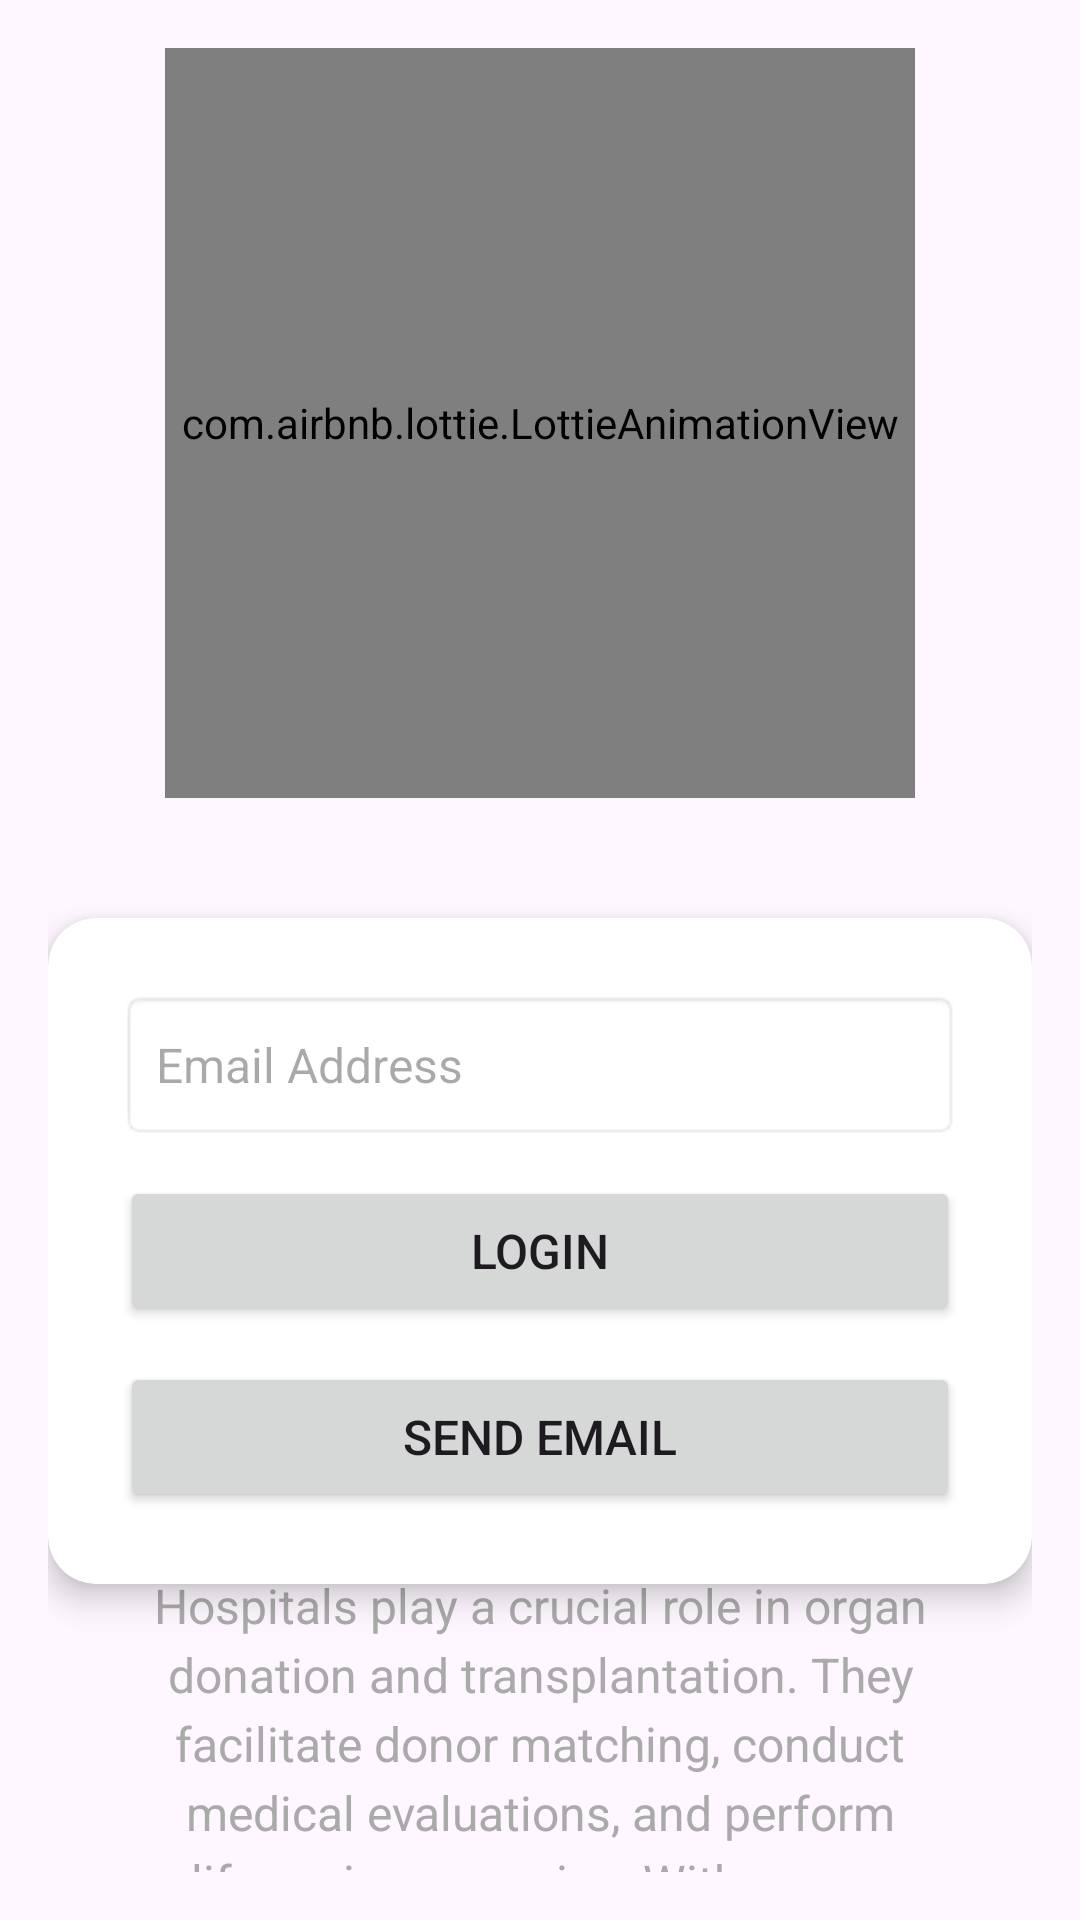

Write the Android layout XML for this screen, with the resource values it uses.
<!-- AndroidManifest.xml: application theme Theme.Last -->
<!-- res/layout/activity_hospitallogin.xml -->
<?xml version="1.0" encoding="utf-8"?>
<FrameLayout xmlns:android="http://schemas.android.com/apk/res/android"
    xmlns:app="http://schemas.android.com/apk/res-auto"
    xmlns:tools="http://schemas.android.com/tools"
    android:layout_width="match_parent"
    android:layout_height="match_parent"
    android:id="@+id/main">

    

    <androidx.constraintlayout.widget.ConstraintLayout
        android:layout_width="match_parent"
        android:layout_height="match_parent"
        android:padding="16dp">

        
        <com.airbnb.lottie.LottieAnimationView
            android:id="@+id/lottieAnimation"
            android:layout_width="250dp"
            android:layout_height="250dp"
            app:layout_constraintTop_toTopOf="parent"
            app:layout_constraintStart_toStartOf="parent"
            app:layout_constraintEnd_toEndOf="parent"
            app:lottie_rawRes="@raw/lottie"
            app:lottie_autoPlay="true"
            app:lottie_loop="true" />

        
        <androidx.cardview.widget.CardView
            android:id="@+id/cardView2"
            android:layout_width="match_parent"
            android:layout_height="wrap_content"
            android:layout_marginTop="40dp"
            app:cardCornerRadius="16dp"
            app:cardElevation="6dp"
            app:layout_constraintEnd_toEndOf="parent"
            app:layout_constraintStart_toStartOf="parent"
            app:layout_constraintTop_toBottomOf="@id/lottieAnimation">

            <LinearLayout
                android:layout_width="match_parent"
                android:layout_height="wrap_content"
                android:gravity="center_horizontal"
                android:orientation="vertical"
                android:padding="24dp"
                android:spacing="8dp">

                
                <EditText
                    android:id="@+id/emailInput"
                    android:layout_width="match_parent"
                    android:layout_height="50dp"
                    android:background="@android:drawable/editbox_background"
                    android:hint="Email Address"
                    android:inputType="textEmailAddress"
                    android:padding="12dp"
                    android:textSize="16sp" />

                
                <Button
                    android:id="@+id/loginButton"
                    android:layout_width="match_parent"
                    android:layout_height="50dp"
                    android:layout_marginTop="12dp"
                    android:padding="10dp"
                    android:text="Login"
                    android:textSize="16sp" />

                
                <Button
                    android:id="@+id/sendOtp"
                    android:layout_width="match_parent"
                    android:layout_height="50dp"
                    android:layout_marginTop="12dp"
                    android:padding="10dp"
                    android:text="Send Email"
                    android:textSize="16sp" />
            </LinearLayout>
        </androidx.cardview.widget.CardView>

        
        <TextView
            android:id="@+id/donorImportance"
            android:layout_width="match_parent"
            android:layout_height="wrap_content"
            android:lineSpacingExtra="4dp"
            android:padding="16dp"
            android:text="Hospitals play a crucial role in organ donation and transplantation. They facilitate donor matching, conduct medical evaluations, and perform life-saving surgeries. With proper coordination, hospitals ensure that no viable organ goes to waste. "
            android:textAlignment="center"
            android:textColor="@android:color/darker_gray"
            android:textSize="16sp"
            app:layout_constraintBottom_toBottomOf="parent"
            app:layout_constraintEnd_toEndOf="parent"
            app:layout_constraintHorizontal_bias="0.0"
            app:layout_constraintStart_toStartOf="parent"
            app:layout_constraintTop_toBottomOf="@+id/cardView2"
            app:layout_constraintVertical_bias="0.207" />

    </androidx.constraintlayout.widget.ConstraintLayout>

</FrameLayout>
<!-- resources referenced by this layout -->
<resources>
  <style name="Theme.Last" parent="Base.Theme.Last" />
  <style name="Base.Theme.Last" parent="Theme.Material3.DayNight.NoActionBar">
          
          
      </style>
</resources>
